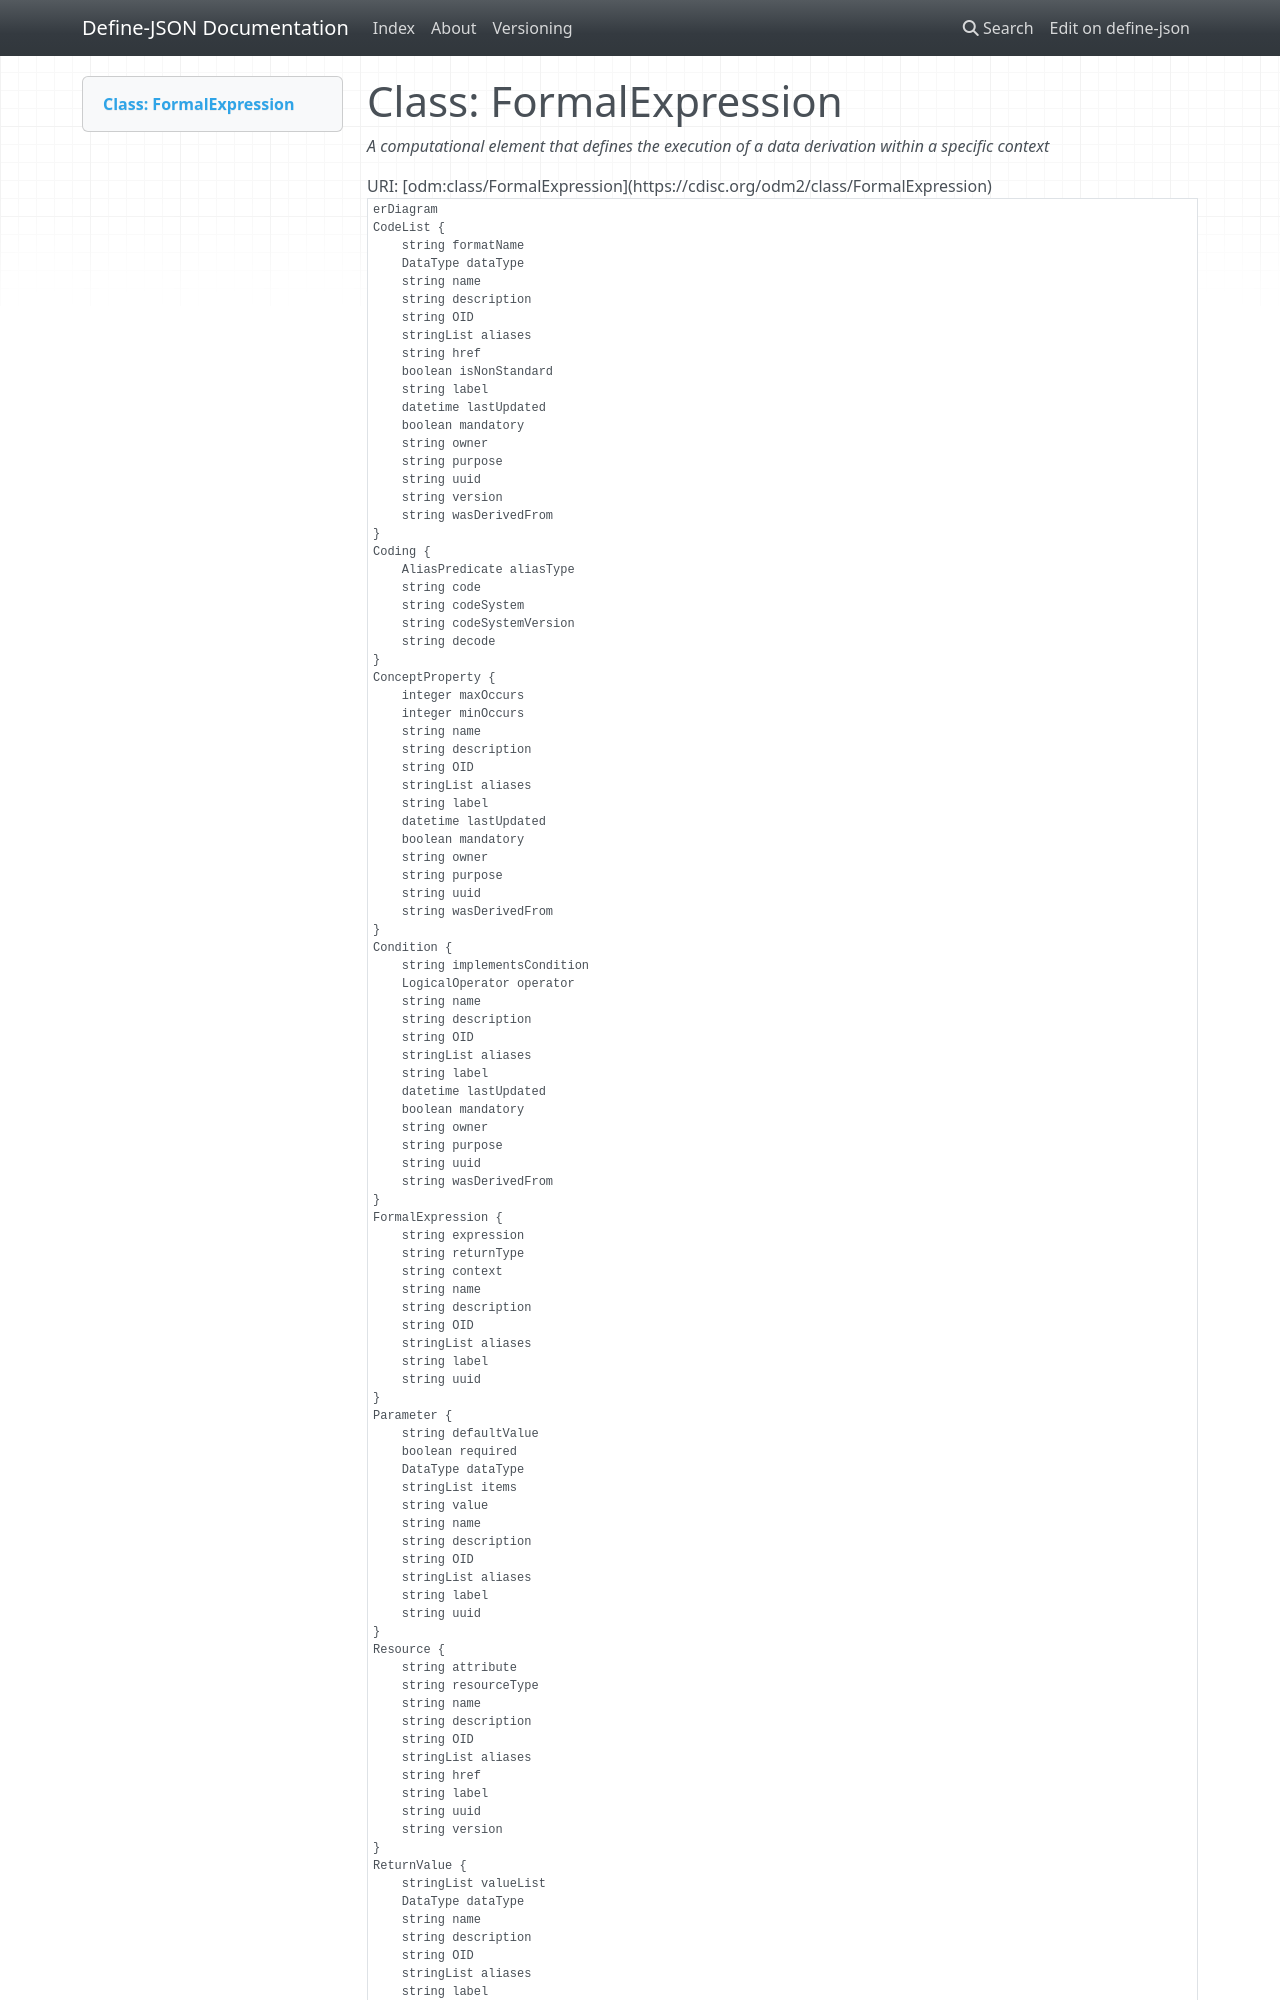

repository: TeMeta/define-json · page: classes/FormalExpression/index.html · generator: mkdocs



# Class: FormalExpression 


_A computational element that defines the execution of a data derivation within a specific context_





URI: [odm:class/FormalExpression](https://cdisc.org/odm2/class/FormalExpression)


```mermaid
erDiagram
FormalExpression {
    string context  
    string expression  
    string returnType  
    string OID  
    string uuid  
    string name  
    string description  
    string label  
    stringList aliases  
}
Coding {
    string code  
    string decode  
    string codeSystem  
    string codeSystemVersion  
    AliasPredicate aliasType  
}
Resource {
    string resourceType  
    string attribute  
    string version  
    string href  
    string OID  
    string uuid  
    string name  
    string description  
    string label  
    stringList aliases  
}
ReturnValue {
    DataType dataType  
    stringList valueList  
    string OID  
    string uuid  
    string name  
    string description  
    string label  
    stringList aliases  
}
Parameter {
    DataType dataType  
    string value  
    string defaultValue  
    stringList items  
    boolean required  
    string OID  
    string uuid  
    string name  
    string description  
    string label  
    stringList aliases  
}
Condition {
    string implementsCondition  
    LogicalOperator operator  
    string OID  
    string uuid  
    string name  
    string description  
    string label  
    stringList aliases  
    boolean mandatory  
    string purpose  
    datetime lastUpdated  
    string owner  
    string wasDerivedFrom  
}
WhereClause {
    string OID  
    string uuid  
    string name  
    string description  
    string label  
    stringList aliases  
    boolean mandatory  
    string purpose  
    datetime lastUpdated  
    string owner  
    string wasDerivedFrom  
}
ConceptProperty {
    integer minOccurs  
    integer maxOccurs  
    string OID  
    string uuid  
    string name  
    string description  
    string label  
    stringList aliases  
    boolean mandatory  
    string purpose  
    datetime lastUpdated  
    string owner  
    string wasDerivedFrom  
}
CodeList {
    DataType dataType  
    string formatName  
    string version  
    string href  
    boolean isNonStandard  
    string OID  
    string uuid  
    string name  
    string description  
    string label  
    stringList aliases  
    boolean mandatory  
    string purpose  
    datetime lastUpdated  
    string owner  
    string wasDerivedFrom  
}

FormalExpression ||--}o Parameter : "parameters"
FormalExpression ||--|o ReturnValue : "returnValue"
FormalExpression ||--}o Resource : "externalCodeLibs"
FormalExpression ||--}o Coding : "coding"
Resource ||--}o FormalExpression : "selection"
Resource ||--}o Coding : "coding"
ReturnValue ||--}o Coding : "coding"
Parameter ||--}o CodeList : "codeList"
Parameter ||--}o ConceptProperty : "conceptProperty"
Parameter ||--}o WhereClause : "applicableWhen"
Parameter ||--}o Condition : "conditions"
Parameter ||--}o Coding : "coding"
Condition ||--}o RangeCheck : "rangeChecks"
Condition ||--}o FormalExpression : "expressions"
Condition ||--}o Condition : "conditions"
Condition ||--}o Coding : "coding"
Condition ||--}o Comment : "comments"
Condition ||--}o SiteOrSponsorComment : "siteOrSponsorComments"
WhereClause ||--}o Condition : "conditions"
WhereClause ||--}o Coding : "coding"
WhereClause ||--}o Comment : "comments"
WhereClause ||--}o SiteOrSponsorComment : "siteOrSponsorComments"
ConceptProperty ||--|o CodeList : "codeList"
ConceptProperty ||--}o Coding : "coding"
ConceptProperty ||--}o Comment : "comments"
ConceptProperty ||--}o SiteOrSponsorComment : "siteOrSponsorComments"
CodeList ||--}o CodeListItem : "codeListItems"
CodeList ||--|o Resource : "externalCodeList"
CodeList ||--|o Standard : "standard"
CodeList ||--}o Coding : "coding"
CodeList ||--}o Comment : "comments"
CodeList ||--}o SiteOrSponsorComment : "siteOrSponsorComments"

```




## Inheritance
* [IdentifiableElement](../classes/IdentifiableElement.md) [ [Identifiable](../classes/Identifiable.md) [Labelled](../classes/Labelled.md)]
    * **FormalExpression**



## Slots

| Name | Cardinality and Range | Description | Inheritance |
| ---  | --- | --- | --- |
| [context](../slots/context.md) | 0..1 <br/> [String](../types/String.md) | The specific context within the containing element to which this formal expression applies. | direct |
| [expression](../slots/expression.md) | 1 <br/> [String](../types/String.md) | The actual text of the formal expression (renamed from 'code' for disambiguation). | direct |
| [returnType](../slots/returnType.md) | 0..1 <br/> [String](../types/String.md) | Return type of the expression | direct |
| [parameters](../slots/parameters.md) | * <br/> [Parameter](../classes/Parameter.md) | Parameters used in the expression | direct |
| [returnValue](../slots/returnValue.md) | 0..1 <br/> [ReturnValue](../classes/ReturnValue.md) | Return value details | direct |
| [externalCodeLibs](../slots/externalCodeLibs.md) | * <br/> [Resource](../classes/Resource.md) | External code libraries referenced | direct |
| [OID](../slots/OID.md) | 1 <br/> [String](../types/String.md) | Local identifier within this study/context. Use CDISC OID format for regulatory submissions, or simple strings for internal use. | [Identifiable](../classes/Identifiable.md) |
| [uuid](../slots/uuid.md) | 0..1 <br/> [String](../types/String.md) | Universal unique identifier | [Identifiable](../classes/Identifiable.md) |
| [name](../slots/name.md) | 0..1 <br/> [String](../types/String.md) | Short name or identifier, used for field names | [Labelled](../classes/Labelled.md) |
| [description](../slots/description.md) | 0..1 <br/> [String](../types/String.md)&nbsp;or&nbsp;<br />[String](../types/String.md)&nbsp;or&nbsp;<br />[TranslatedText](../classes/TranslatedText.md) | Detailed description, shown in tooltips | [Labelled](../classes/Labelled.md) |
| [coding](../slots/coding.md) | * <br/> [Coding](../classes/Coding.md) | Semantic tags for this element | [Labelled](../classes/Labelled.md) |
| [label](../slots/label.md) | 0..1 <br/> [String](../types/String.md)&nbsp;or&nbsp;<br />[String](../types/String.md)&nbsp;or&nbsp;<br />[TranslatedText](../classes/TranslatedText.md) | Human-readable label, shown in UIs | [Labelled](../classes/Labelled.md) |
| [aliases](../slots/aliases.md) | * <br/> [String](../types/String.md)&nbsp;or&nbsp;<br />[String](../types/String.md)&nbsp;or&nbsp;<br />[TranslatedText](../classes/TranslatedText.md) | Alternative name or identifier | [Labelled](../classes/Labelled.md) |
